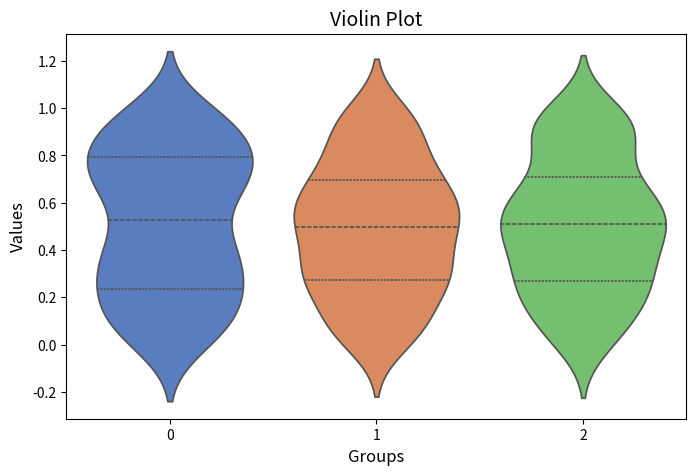

Reproduce this figure in Python.
import seaborn as sns
import matplotlib.pyplot as plt
import numpy as np

# Sample data
data = np.random.rand(100, 3)

# Violin plot
plt.figure(figsize=(8, 5))
sns.violinplot(data=data, inner='quart', palette='muted')

# Adding title and labels
plt.title('Violin Plot', fontsize=14)
plt.xlabel('Groups', fontsize=12)
plt.ylabel('Values', fontsize=12)

# Show plot
plt.show()
